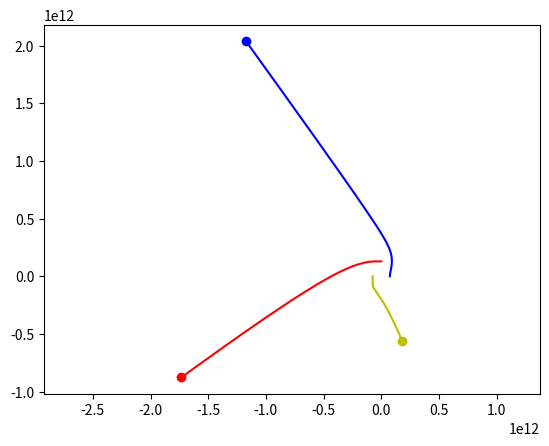

The script that saved this image:
import numpy as np
from scipy.integrate import odeint 
import matplotlib.pyplot as plt
from matplotlib.animation import ArtistAnimation

year = 365*24*60*60
day = 24*60*60
years = 2
t = np.arange(0, years*year, 5*day)

l = 149 * 10**9

def move_func(s, t):
    (x1, v_x1, y1, v_y1,
     x2, v_x2, y2, v_y2,
     x3, v_x3, y3, v_y3)= s
     
    dxdt1= v_x1
    dv_xdt1 = ( k * q1* q2 / m1 * (x1- x2) / ((x1-x2)**2 + (y1-y2)**2)**1.5
             + k * q1* q3 / m1 * (x1 - x3) / ((x1 - x3)**2 + (y1 - y3)**2)**1.5)
     
    dydt1= v_y1
    dv_ydt1= ( k * q1* q2 / m1 * (y1- y2) / ((x1-x2)**2 + (y1-y2)**2)**1.5
            + k * q1* q3 / m1 * (y1 - y3) / ((x1 - x3)**2 + (y1 - y3)**2)**1.5)
            
    dxdt2= v_x2
    dv_xdt2= ( k * q1* q2 / m2 * (x2- x3) / ((x2-x1)**2 + (y2 - y1)**2)**1.5
            + k * q1* q3 / m2 * (x2- x3) / ((x2 - x3)**2 + (y2 - y3)**2)**1.5)
     
    dydt2= v_y2
    dv_ydt2= ( k * q1* q2 / m2 * (y2- y1) / ((x2-x1)**2 + (y2-y1)**2)**1.5
            + k * q1* q3 / m2 * (y2 - y3) / ((x2 - x3)**2 + (y2 - y3)**2)**1.5)
     
    dxdt3= v_x3
    dv_xdt3= ( k * q1* q2 / m3 * (x3- x1) / ((x3-x2)**2 + (y3-y1)**2)**1.5
            + k * q1* q3 / m3 * (x3 - x2) / ((x3 - x2)**2 + (y3 - y2)**2)**1.5)
     
    dydt3= v_y3
    dv_ydt3= ( k * q1* q2 / m3 * (y3- y1) / ((x3-x1)**2 + (y3-y1)**2)**1.5
            + k * q1* q3 / m3 * (y3 - y2) / ((x3 - x2)**2 + (y3 - y2)**2)**1.5)
     
    return (dxdt1, dv_xdt1, dydt1, dv_ydt1,
             dxdt2, dv_xdt2, dydt2, dv_ydt2, 
             dxdt3, dv_xdt3, dydt3, dv_ydt3 )


x11 = 0
v_x11 = -12000
y11 = (l**2- (l/2)**2)**0.5
v_y11 = 0
     
x22= -l/2
v_x22 = 0
y22 = 0
v_y22 = -20000

x33=l/2
v_x33 = 0
y33 = 0
v_y33 = 15000

s0 = (x11,v_x11, y11, v_y11,
      x22, v_x22, y22, v_y22,
      x33, v_x33, y33, v_y33)

m1 = 1*10**30
q1 = 1*10**20

m2 = 1*10**30
q2 = -1*10**20

m3 = 1*10**30
q3 = 1*10**20

k = 8.98755 * 10**9

sol = odeint(move_func, s0, t)

fig = plt.figure()
body = []

for i in range (0, len(t), 1):
    body1, = plt.plot(sol[:i, 0], sol[:i, 2], '-', color='r')
    body1_line, = plt.plot(sol[i, 0], sol[i, 2], 'o', color='r')

    body2, = plt.plot(sol[:i, 4], sol[:i, 6], '-', color='y')
    body2_line, = plt.plot(sol[i, 4], sol[i, 6], 'o', color='y' )

    body3, = plt.plot(sol[:i, 8], sol[:i, 10], '-', color='b')
    body3_line, = plt.plot(sol[i, 8], sol[i, 10], 'o', color='b')
    
                    
    
    body.append([body1, body1_line, body2, body2_line, body3, body3_line])
    
ani = ArtistAnimation(fig, body, interval= 100)
plt.axis('equal')
































ani.save('body.gif')